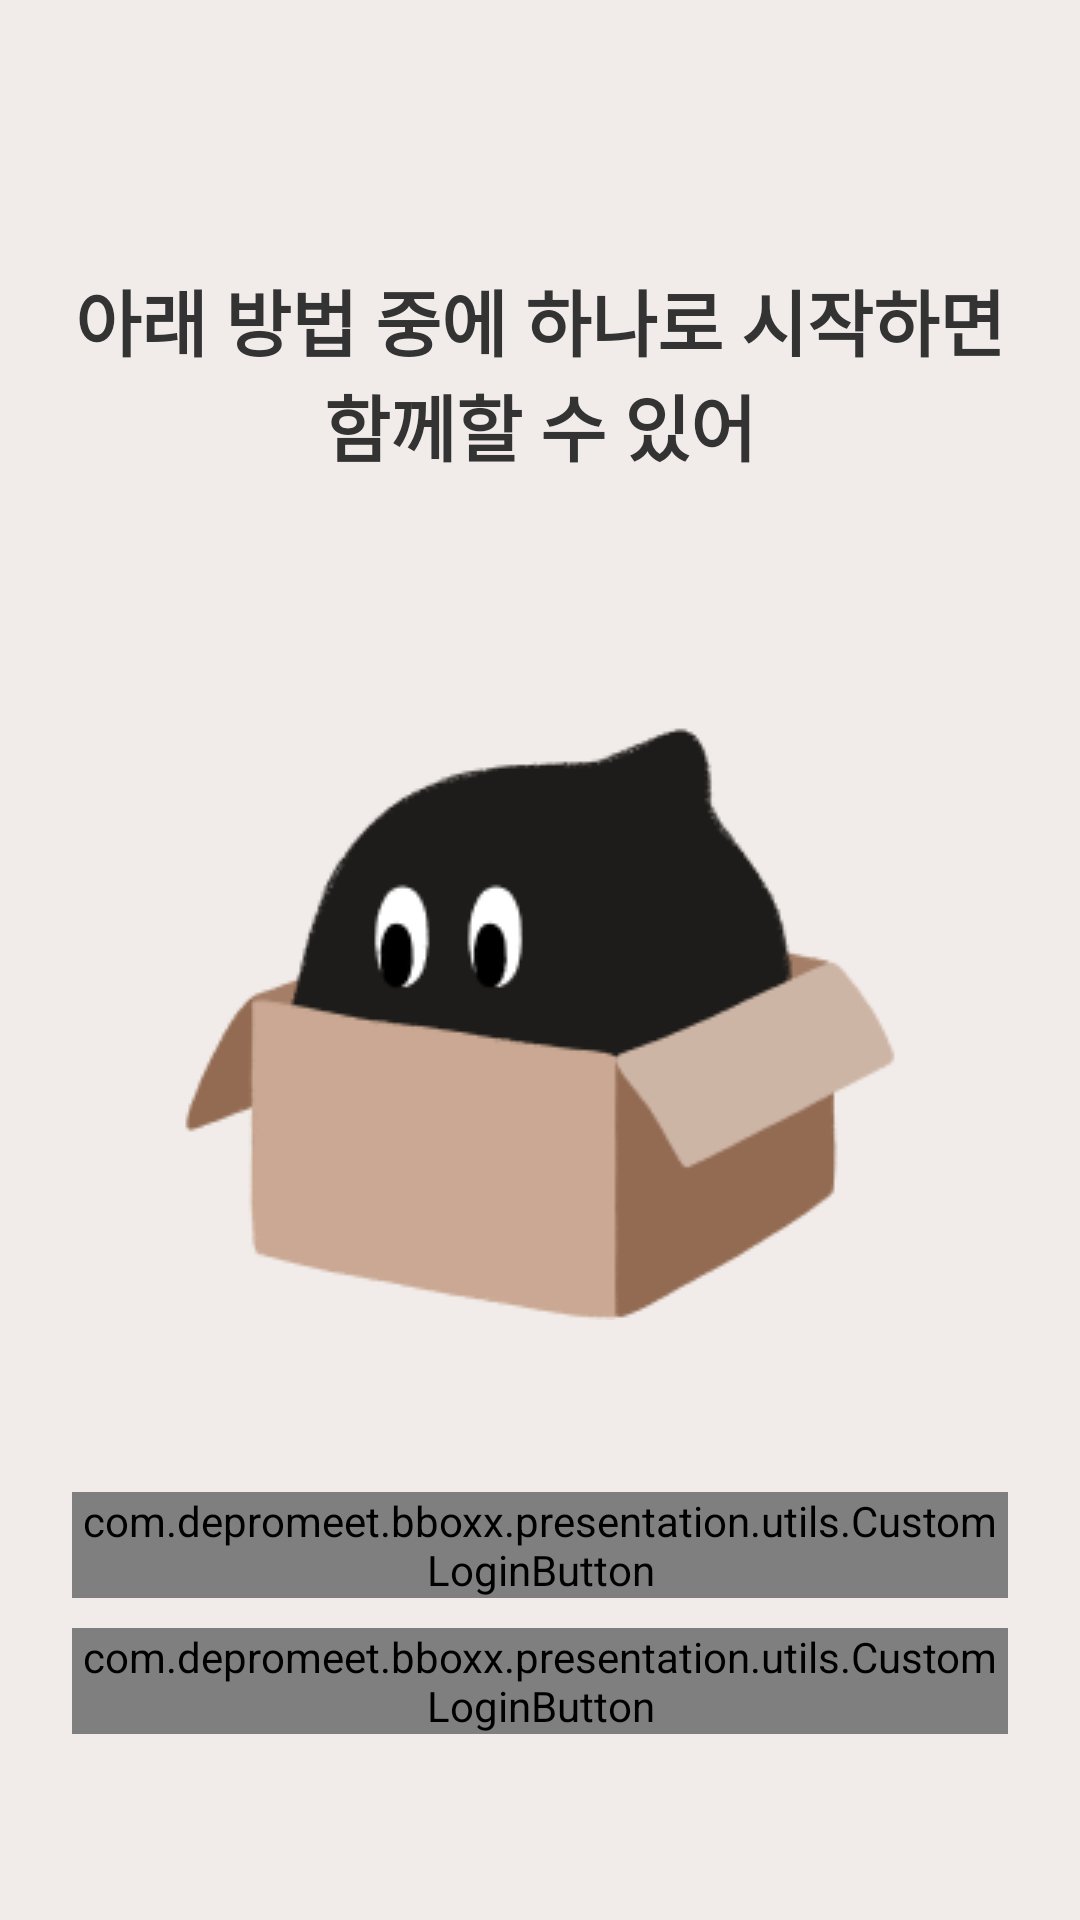

Reconstruct the res/layout file that produces this screen, plus the resources it refers to.
<!-- AndroidManifest.xml: application theme Theme.BBOXX -->
<!-- res/layout/activity_login.xml -->
<?xml version="1.0" encoding="utf-8"?>
<layout xmlns:android="http://schemas.android.com/apk/res/android"
    xmlns:app="http://schemas.android.com/apk/res-auto">

    <data>
        <variable
            name="vm"
            type="com.depromeet.bboxx.presentation.viewmodel.LoginViewModel" />
    </data>

    <androidx.constraintlayout.widget.ConstraintLayout
        android:layout_width="match_parent"
        android:layout_height="match_parent"
        android:background="@color/main_bg">

        <TextView
            android:id="@+id/txt_login_title"
            android:layout_width="wrap_content"
            android:layout_height="wrap_content"
            android:layout_marginTop="@dimen/margin_top_onboard"
            android:layout_marginHorizontal="@dimen/margin_horizon"
            android:text="@string/title_login"
            style="@style/TitleTextView"
            app:layout_constraintTop_toTopOf="parent"
            app:layout_constraintEnd_toEndOf="parent"
            app:layout_constraintStart_toStartOf="parent" />

        <ImageView
            android:layout_width="wrap_content"
            android:layout_height="wrap_content"
            android:layout_marginTop="41dp"
            app:layout_constraintEnd_toEndOf="parent"
            app:layout_constraintStart_toStartOf="parent"
            app:layout_constraintTop_toBottomOf="@+id/txt_login_title"
            app:srcCompat="@drawable/img_login" />

        <com.depromeet.bboxx.presentation.utils.CustomLoginButton
            android:id="@+id/btn_google_login"
            android:layout_width="match_parent"
            android:layout_height="wrap_content"
            android:layout_marginHorizontal="@dimen/margin_horizon"
            android:layout_marginBottom="10dp"
            android:onClick="@{()->vm.onSnsLoginGoogle()}"
            app:bg="@drawable/bg_btn_google_login"
            app:symbol="@drawable/ic_google"
            app:text="Google로 시작하기"
            app:textColor="@color/black"
            app:layout_constraintEnd_toEndOf="parent"
            app:layout_constraintStart_toStartOf="parent"
            app:layout_constraintBottom_toTopOf="@+id/btn_kakao_login" />


        <com.depromeet.bboxx.presentation.utils.CustomLoginButton
            android:id="@+id/btn_kakao_login"
            android:layout_width="match_parent"
            android:layout_height="wrap_content"
            android:layout_marginHorizontal="@dimen/margin_horizon"
            android:layout_marginBottom="62dp"
            android:onClick="@{()->vm.onSnsLoginKakao()}"
            app:bg="@drawable/bg_btn_kakao_login"
            app:symbol="@drawable/ic_kakao"
            app:text="Kakao로 시작하기"
            app:textColor="@color/text_title"
            app:layout_constraintEnd_toEndOf="parent"
            app:layout_constraintStart_toStartOf="parent"
            app:layout_constraintBottom_toBottomOf="parent" />

    </androidx.constraintlayout.widget.ConstraintLayout>
</layout>
<!-- resources referenced by this layout -->
<resources>
  <color name="black">#FF000000</color>
  <color name="main_bg">#F1ECE9</color>
  <color name="text_title">#333333</color>
  <dimen name="margin_horizon">24dp</dimen>
  <dimen name="margin_top_onboard">89dp</dimen>
  <!-- drawable bg_btn_google_login (drawable) -->
  <?xml version="1.0" encoding="utf-8"?>
  <shape xmlns:android="http://schemas.android.com/apk/res/android"
      android:padding="10dp"
      android:shape="rectangle" >
      <solid android:color="@color/white" />
      <corners
          android:radius="@dimen/btn_login_radius" />
  </shape>
  <!-- drawable bg_btn_kakao_login (drawable) -->
  <?xml version="1.0" encoding="utf-8"?>
  <shape xmlns:android="http://schemas.android.com/apk/res/android"
      android:padding="10dp"
      android:shape="rectangle" >
      <solid android:color="@color/btn_kakao_login" />
      <corners
          android:radius="@dimen/btn_login_radius" />
  </shape>
  <!-- drawable ic_kakao (drawable) -->
  <vector xmlns:android="http://schemas.android.com/apk/res/android"
      android:width="24dp"
      android:height="24dp"
      android:viewportWidth="24"
      android:viewportHeight="24">
    <path
        android:pathData="M12,3C13.808,3 15.4803,3.3516 17.0167,4.0547C18.5532,4.7578 19.7679,5.7139 20.6607,6.923C21.5536,8.1321 22,9.4509 22,10.8795C22,12.3081 21.5536,13.6288 20.6607,14.8416C19.7679,16.0544 18.5551,17.0124 17.0223,17.7155C15.4896,18.4186 13.8155,18.7702 12,18.7702C11.4271,18.7702 10.8356,18.7293 10.2254,18.6474C7.5766,20.4852 6.1667,21.4153 5.9955,21.4376C5.9137,21.4674 5.8356,21.4636 5.7612,21.4264C5.7314,21.4041 5.7091,21.3744 5.6942,21.3372C5.6793,21.3 5.6719,21.2665 5.6719,21.2367V21.1921C5.7165,20.9019 6.0551,19.6928 6.6875,17.5648C5.2515,16.8505 4.1112,15.9037 3.2667,14.7244C2.4223,13.5451 2,12.2634 2,10.8795C2,9.4509 2.4464,8.1321 3.3393,6.923C4.2321,5.7139 5.4468,4.7578 6.9833,4.0547C8.5197,3.3516 10.192,3 12,3Z"
        android:fillColor="#000000"
        android:fillAlpha="0.9"/>
  </vector>
  <string name="title_login">아래 방법 중에 하나로 시작하면\n함께할 수 있어</string>
  <style name="TitleTextView" parent="@android:style/Widget.TextView">
          <item name="android:textColor">@color/text_title</item>
          <item name="android:textAlignment">center</item>
          <item name="android:textSize">24dp</item>
          <item name="android:textStyle">bold</item>
      </style>
  <style name="Theme.BBOXX" parent="Theme.MaterialComponents.DayNight.NoActionBar">
          
          <item name="colorPrimary">@color/main_bg</item>
          <item name="colorPrimaryVariant">@color/main_bg</item>
          <item name="colorOnPrimary">@color/white</item>
          
          <item name="colorSecondary">@color/teal_200</item>
          <item name="colorSecondaryVariant">@color/teal_700</item>
          <item name="colorOnSecondary">@color/black</item>
          
          <item name="chipIconTint">@color/white</item>
          <item name="android:statusBarColor" tools:targetApi="l">?attr/colorPrimaryVariant</item>
          
  
          <item name="bottomSheetDialogTheme">@style/CustomBottomSheetDialog</item>
  
      </style>
  <color name="white">#FFFFFFFF</color>
  <dimen name="btn_login_radius">70dp</dimen>
  <color name="btn_kakao_login">#FEE500</color>
  <color name="teal_200">#FF03DAC5</color>
  <color name="teal_700">#FF018786</color>
  <style name="CustomBottomSheetDialog" parent="@style/ThemeOverlay.MaterialComponents.BottomSheetDialog">
          <item name="bottomSheetStyle">@style/CustomBottomSheet</item>
      </style>
  <style name="CustomBottomSheet" parent="Widget.MaterialComponents.BottomSheet">
          <item name="shapeAppearanceOverlay">@style/CustomShapeAppearanceBottomSheetDialog</item>
      </style>
  <style name="CustomShapeAppearanceBottomSheetDialog" parent="">
          <item name="cornerFamily">rounded</item>
          <item name="cornerSizeTopRight">30dp</item>
          <item name="cornerSizeTopLeft">30dp</item>
          <item name="cornerSizeBottomRight">0dp</item>
          <item name="cornerSizeBottomLeft">0dp</item>
      </style>
</resources>
